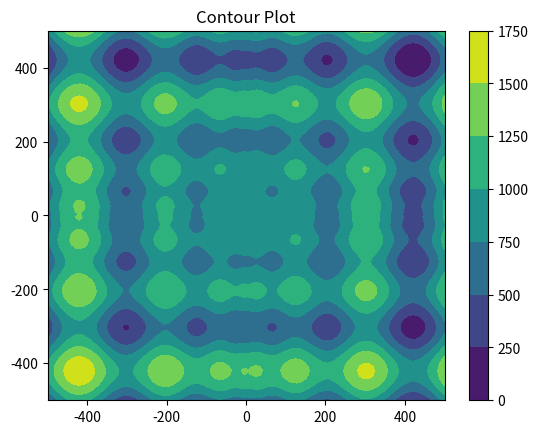
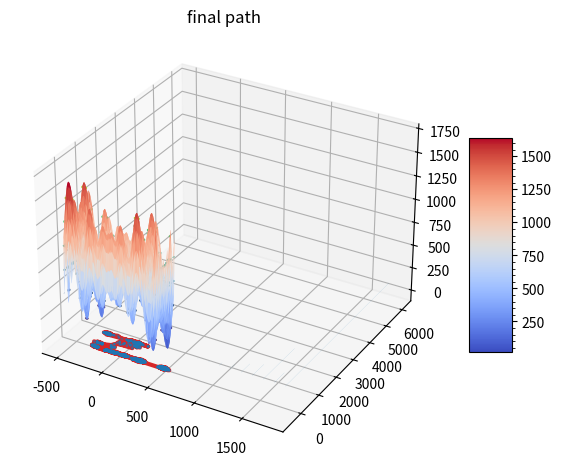

Recreate these plots in Python, in order.
import numpy as np
import matplotlib
import matplotlib.pyplot as plt
import scipy.stats as stats
from mpl_toolkits.mplot3d import Axes3D
from matplotlib import cm
from matplotlib.ticker import LinearLocator, FormatStrFormatter

N_r = 500  #as per the limit of the hyper cube
x = np.linspace(-N_r,N_r,100)
y = np.linspace(-N_r,N_r,100)
X, Y = np.meshgrid(x, y)
z1 = X*np.sin(np.sqrt(np.abs(X)))
z2 = Y*np.sin(np.sqrt(np.abs(Y)))
Z = 418.9829*2 - z1 -z2

plt.figure(num=None,dpi=100)
plt.contourf(X,Y,Z) # plotting the contour
plt.title('Contour Plot')
plt.colorbar()
plt.show()

cplot = plt.figure(num=None,dpi=150)
ax = cplot.add_subplot(111,projection='3d')
surf = ax.plot_surface(X,Y,Z,cmap=cm.coolwarm)
cbar = cplot.colorbar(surf, shrink=0.5, aspect=5)
cbar.minorticks_on()
plt.show()

def sch_fun(x1,x2): 
    return (418.9829*2 -  x1*np.sin(np.sqrt(np.abs(x1))) -  x2*np.sin(np.sqrt(np.abs(x2))))

# simulated annealing to find the minimum 
N = 10000
x1 = 0 #we begin our simulation at origin
x2 = 0
x1_list = []
x2_list = []
T = 100
value_list = []
value_list.append(sch_fun(x1,x2))

for i in range (1,N):
    x1_prop = np.random.normal(x1,50) # creating a new propsal solution
    x2_prop = np.random.normal(x2,50) 
    alpha = np.exp((sch_fun(x1_prop,x2_prop) - sch_fun(x1,x2))/T) #the threshold value 
    if (sch_fun(x1_prop,x2_prop) > sch_fun(x1,x2)): # cheking the coondition
        x1 = x1_prop #updating new va
        x2 = x2_prop
    else:
        if (np.random.rand() < alpha): #now checking with the alpha, where we sometimes accpet bad values
            x1 = x1_prop 
            x2 = x2_prop

    #T = 100/(np.log(i+2)) #logarithmic cooling function
    #T = 100 - (100/N)*(i+1) #polynomial cooling function
    T = 100*np.exp(-(100/N)*np.sqrt(i+1)) #exponenential cooling function
    x1_list.append(x1)
    x2_list.append(x2)
    value_list.append(sch_fun(x1,x2))

plt.hist(value_list)
plt.show()
plt.plot(x1_list, x2_list, 'C3', zorder=1, lw=3)
plt.scatter(x1_list, x2_list, s=1, zorder=2)
plt.contour(X,Y,Z)
plt.title('final path')
plt.tight_layout()
plt.show()